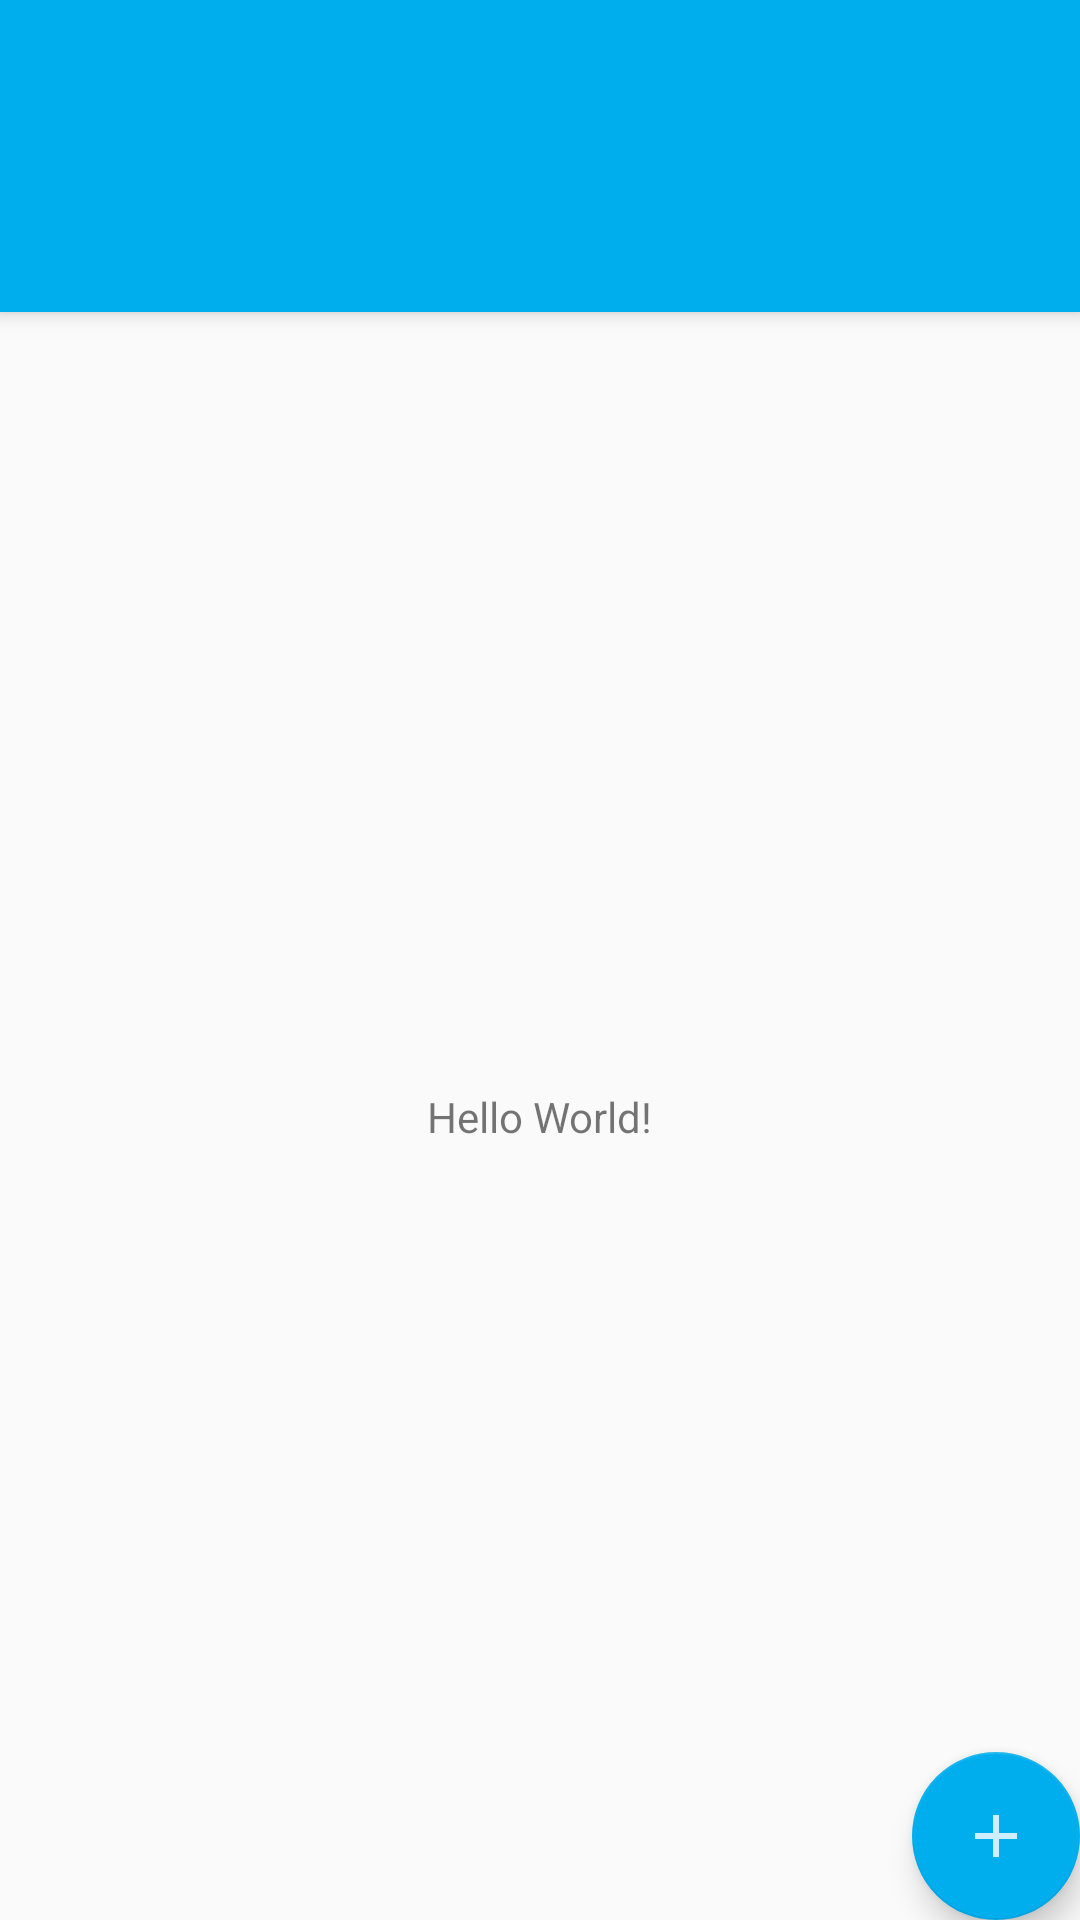

Layout XML and referenced resources for this Android screen:
<!-- AndroidManifest.xml: application theme AppTheme -->
<!-- res/layout/app_bar_main.xml -->
<?xml version="1.0" encoding="utf-8"?>
<android.support.design.widget.CoordinatorLayout xmlns:android="http://schemas.android.com/apk/res/android"
    xmlns:app="http://schemas.android.com/apk/res-auto"
    xmlns:tools="http://schemas.android.com/tools"
    android:layout_width="match_parent"
    android:layout_height="match_parent"
    tools:context="example.motovilov.com.reminder.MainActivity">

    <android.support.design.widget.AppBarLayout
        android:layout_width="match_parent"
        android:layout_height="wrap_content"
        android:theme="@style/AppTheme.AppBarOverlay">

        <android.support.v7.widget.Toolbar
            android:id="@+id/toolbar"
            android:layout_width="match_parent"
            android:layout_height="?attr/actionBarSize"
            android:background="?attr/colorPrimary"
            app:popupTheme="@style/AppTheme.PopupOverlay" />

        <android.support.design.widget.TabLayout
            android:id="@+id/tabLayout"
            android:layout_width="match_parent"
            android:layout_height="wrap_content"
            app:tabIndicatorColor="@android:color/white"
            app:tabIndicatorHeight="2dp"
            app:tabSelectedTextColor="@android:color/white"
            app:tabTextColor="@android:color/white"/>

    </android.support.design.widget.AppBarLayout>

    <android.support.v4.view.ViewPager
        android:id="@+id/viewPager"
        android:layout_width="match_parent"
        android:layout_height="match_parent"
        app:layout_behavior="@string/appbar_scrolling_view_behavior"/>

    <include layout="@layout/activity_main" />

    <android.support.design.widget.FloatingActionButton
        android:id="@+id/fab"
        android:layout_width="wrap_content"
        android:layout_height="wrap_content"
        android:layout_gravity="bottom|end"
        android:layout_margin="@dimen/fab_margin"
        app:srcCompat="@mipmap/ic_plus"/>

</android.support.design.widget.CoordinatorLayout>
<!-- res/layout/activity_main.xml (included above) -->
<?xml version="1.0" encoding="utf-8"?>
<android.support.constraint.ConstraintLayout xmlns:android="http://schemas.android.com/apk/res/android"
    xmlns:app="http://schemas.android.com/apk/res-auto"
    xmlns:tools="http://schemas.android.com/tools"
    android:layout_width="match_parent"
    android:layout_height="match_parent"
    app:layout_behavior="@string/appbar_scrolling_view_behavior"
    tools:context="example.motovilov.com.reminder.MainActivity"
    tools:showIn="@layout/app_bar_main">

    <TextView
        android:layout_width="wrap_content"
        android:layout_height="wrap_content"
        android:text="Hello World!"
        app:layout_constraintBottom_toBottomOf="parent"
        app:layout_constraintLeft_toLeftOf="parent"
        app:layout_constraintRight_toRightOf="parent"
        app:layout_constraintTop_toTopOf="parent" />

</android.support.constraint.ConstraintLayout>
<!-- resources referenced by this layout -->
<resources>
  <!-- mipmap ic_plus: png bitmap (mipmap-hdpi, 415 bytes) -->
  <style name="AppTheme.AppBarOverlay" parent="ThemeOverlay.AppCompat.Dark.ActionBar" />
  <style name="AppTheme.PopupOverlay" parent="ThemeOverlay.AppCompat.Light" />
  <style name="AppTheme" parent="Theme.AppCompat.Light.DarkActionBar">
          
          <item name="colorPrimary">@color/colorPrimary</item>
          <item name="colorPrimaryDark">@color/colorPrimaryDark</item>
          <item name="colorAccent">@color/colorAccent</item>
  
  
          <item name="android:statusBarColor">@android:color/transparent</item>
      </style>
  <color name="colorPrimary">#00aeed</color>
  <color name="colorPrimaryDark">#077fb1</color>
  <color name="colorAccent">#00aeed</color>
</resources>
